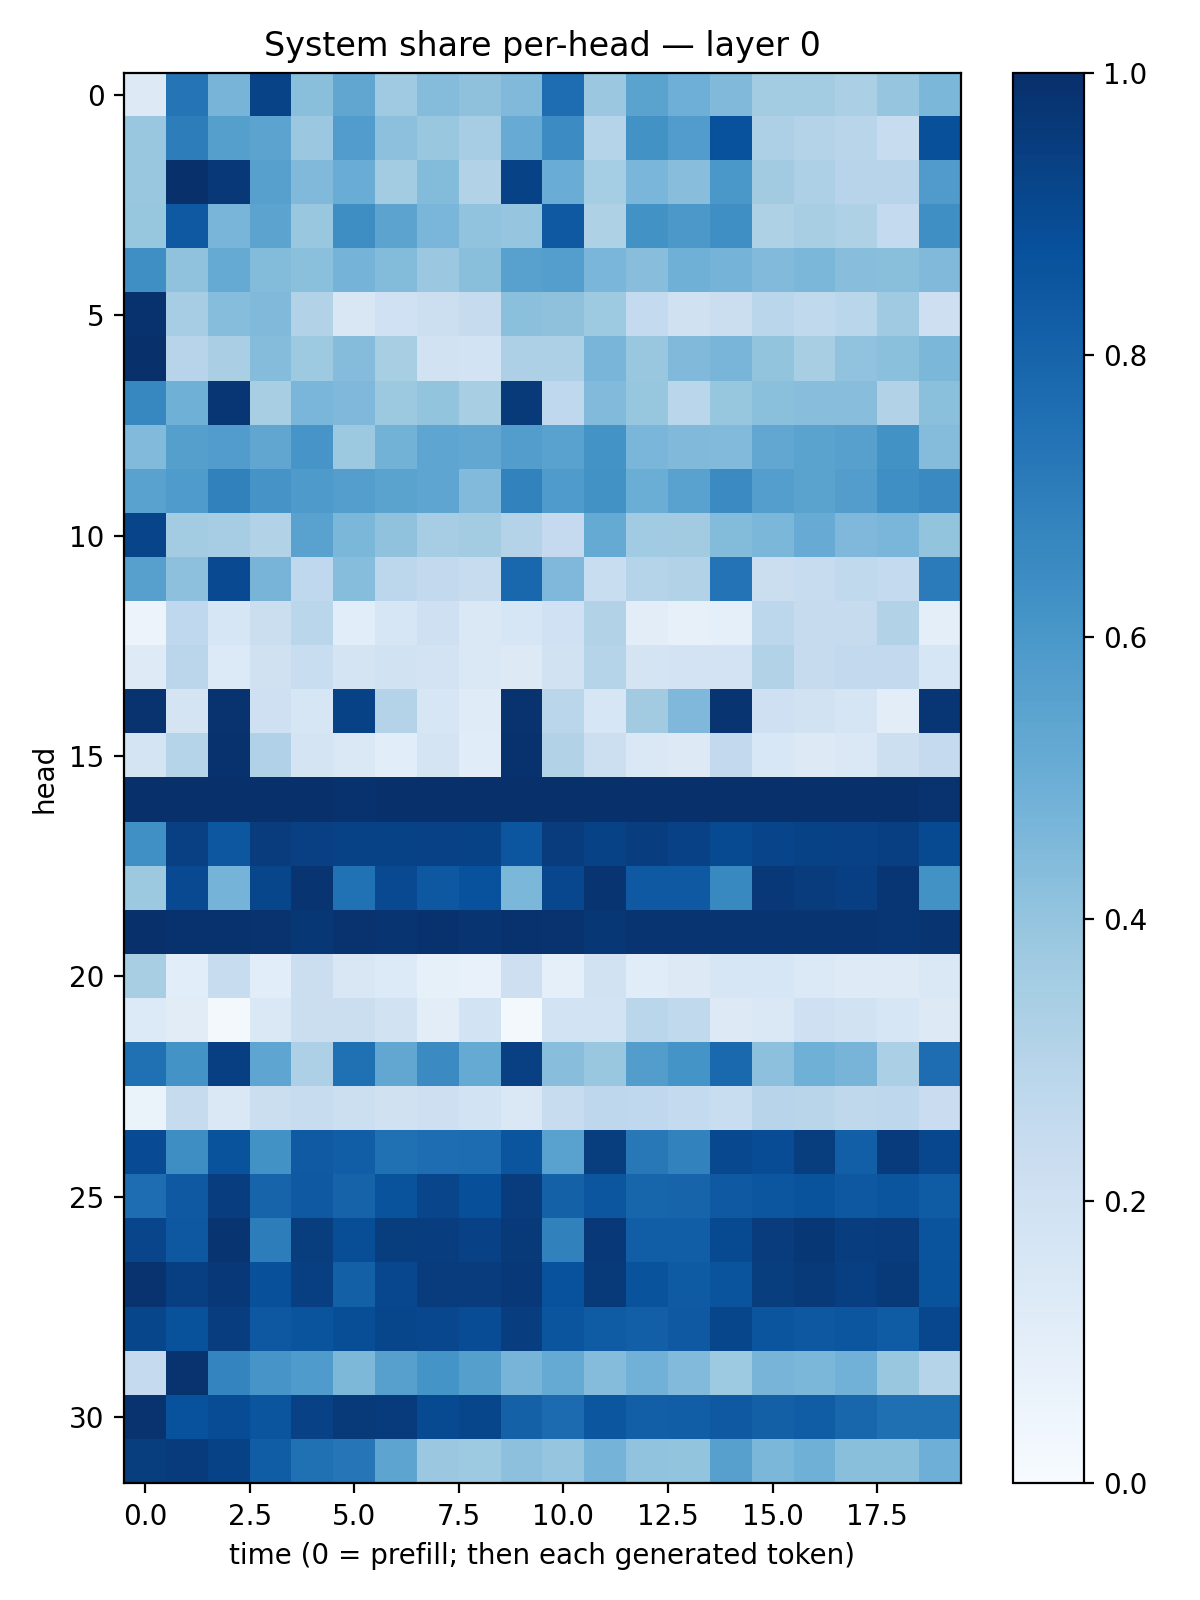

The data file committed next to this chart (first rows):
0.12905, 0.7376689, 0.47027242, 0.9234393, 0.42261264, 0.5349033, 0.36840612, 0.4343122, 0.41082615, 0.44647753, 0.7628137, 0.38247612, 0.55052054, 0.493051, 0.4453604, 0.35843375, 0.358925, 0.3353483, 0.39536026, 0.45832568
0.3831, 0.7024, 0.5664, 0.5451, 0.3809, 0.5769, 0.4176, 0.3875, 0.35, 0.5092, 0.6462, 0.3011, 0.6244, 0.5757, 0.8745, 0.3243, 0.3056, 0.2919, 0.2402, 0.8761
0.3865, 0.9981, 0.967, 0.5596, 0.4486, 0.5071, 0.356, 0.4394, 0.3152, 0.9268, 0.5078, 0.3516, 0.4611, 0.4292, 0.6007, 0.3597, 0.328, 0.2952, 0.2952, 0.5783
0.3928, 0.8424, 0.4666, 0.543, 0.3882, 0.6385, 0.5453, 0.4648, 0.4056, 0.3976, 0.8405, 0.3222, 0.6226, 0.5947, 0.6344, 0.3239, 0.3406, 0.3224, 0.2552, 0.6347
0.6356, 0.4066, 0.5175, 0.4379, 0.4193, 0.4745, 0.4406, 0.382, 0.4221, 0.5577, 0.5686, 0.4647, 0.4264, 0.4891, 0.4743, 0.4416, 0.4579, 0.4268, 0.4248, 0.4479
0.9898, 0.3507, 0.4301, 0.4458, 0.3156, 0.1508, 0.2002, 0.2182, 0.2425, 0.4183, 0.4108, 0.3729, 0.2543, 0.1965, 0.2193, 0.2857, 0.2626, 0.2865, 0.3711, 0.2117
1, 0.2941, 0.3372, 0.4372, 0.3717, 0.434, 0.3403, 0.1914, 0.1847, 0.328, 0.3269, 0.467, 0.3902, 0.4473, 0.4652, 0.3986, 0.3407, 0.4059, 0.4189, 0.4591
0.6671, 0.4921, 0.9731, 0.3399, 0.4631, 0.4508, 0.3772, 0.4022, 0.3436, 0.9623, 0.2666, 0.4445, 0.3943, 0.2877, 0.3922, 0.4192, 0.4271, 0.4281, 0.3163, 0.4195
0.4437, 0.5651, 0.5775, 0.5338, 0.6088, 0.3765, 0.4789, 0.5352, 0.5306, 0.5739, 0.5516, 0.6211, 0.4619, 0.4456, 0.4418, 0.5281, 0.5481, 0.5612, 0.6217, 0.4375
0.5523, 0.5832, 0.6848, 0.6101, 0.589, 0.5691, 0.5485, 0.5362, 0.4444, 0.6811, 0.5825, 0.6232, 0.5031, 0.5515, 0.6505, 0.5683, 0.5504, 0.571, 0.6337, 0.6552
0.9205, 0.3579, 0.3485, 0.3097, 0.5534, 0.458, 0.4096, 0.349, 0.3594, 0.3051, 0.2506, 0.5174, 0.3666, 0.3618, 0.4384, 0.4585, 0.5091, 0.4501, 0.4626, 0.3994
0.5616, 0.4174, 0.8999, 0.4719, 0.2684, 0.4297, 0.2779, 0.2591, 0.242, 0.7885, 0.4495, 0.2325, 0.3008, 0.3087, 0.7396, 0.2206, 0.2349, 0.265, 0.2567, 0.7087
0.05769, 0.2694, 0.1607, 0.2251, 0.2875, 0.1076, 0.1639, 0.2097, 0.1471, 0.1613, 0.2003, 0.3116, 0.1047, 0.08109, 0.09005, 0.2783, 0.2441, 0.2441, 0.3149, 0.09756
0.1246, 0.2814, 0.1351, 0.1989, 0.2341, 0.1756, 0.1949, 0.1797, 0.1454, 0.13, 0.1894, 0.2976, 0.1747, 0.1817, 0.1816, 0.3099, 0.2433, 0.2583, 0.2603, 0.1612
0.9867, 0.1778, 0.9863, 0.2083, 0.1579, 0.9275, 0.3047, 0.1584, 0.1203, 0.9851, 0.287, 0.1583, 0.3625, 0.453, 0.9783, 0.2079, 0.1916, 0.1708, 0.1035, 0.9761
0.1745, 0.2992, 0.9917, 0.3189, 0.1795, 0.1445, 0.1056, 0.1725, 0.1133, 0.9888, 0.3114, 0.2164, 0.1451, 0.1276, 0.2599, 0.1532, 0.1293, 0.1461, 0.2156, 0.2511
0.9993, 0.996, 0.9967, 0.9954, 0.9945, 0.9891, 0.9953, 0.9975, 0.9981, 0.9975, 0.9955, 0.9951, 0.9926, 0.9943, 0.9934, 0.9983, 0.9976, 0.9961, 0.9945, 0.9853
0.6294, 0.9349, 0.8496, 0.952, 0.9371, 0.9275, 0.9259, 0.9311, 0.928, 0.8541, 0.9513, 0.9273, 0.942, 0.9313, 0.8968, 0.9214, 0.9282, 0.9324, 0.9387, 0.8982
0.3765, 0.9011, 0.4739, 0.911, 0.982, 0.7467, 0.9, 0.8466, 0.8747, 0.4585, 0.9095, 0.9806, 0.8431, 0.8402, 0.6567, 0.9677, 0.9505, 0.9401, 0.9746, 0.6214
0.997, 0.9896, 0.9913, 0.9881, 0.97, 0.9855, 0.9771, 0.9883, 0.982, 0.9912, 0.986, 0.9713, 0.9836, 0.979, 0.9815, 0.9787, 0.9804, 0.9794, 0.9762, 0.9814
0.3404, 0.1065, 0.235, 0.1091, 0.2232, 0.149, 0.1347, 0.08318, 0.07112, 0.2141, 0.08817, 0.1946, 0.117, 0.1292, 0.1585, 0.1594, 0.1385, 0.1245, 0.1222, 0.1427
0.1329, 0.1119, 0.01997, 0.1429, 0.2226, 0.222, 0.1951, 0.1048, 0.1862, 0.01912, 0.187, 0.1839, 0.2853, 0.2648, 0.1283, 0.1442, 0.2034, 0.1924, 0.1582, 0.1298
0.7523, 0.6193, 0.9387, 0.5372, 0.3261, 0.7524, 0.5287, 0.6485, 0.5165, 0.9341, 0.4293, 0.389, 0.5721, 0.6144, 0.7786, 0.4167, 0.4898, 0.4711, 0.3341, 0.7653
0.06431, 0.2455, 0.1424, 0.2252, 0.2365, 0.2171, 0.1959, 0.2141, 0.1861, 0.1484, 0.238, 0.2744, 0.2658, 0.2555, 0.2331, 0.2942, 0.292, 0.2699, 0.2752, 0.2276
0.8918, 0.6385, 0.8665, 0.6228, 0.8383, 0.8211, 0.752, 0.7638, 0.7692, 0.856, 0.5519, 0.9469, 0.7198, 0.6809, 0.904, 0.8882, 0.9461, 0.8192, 0.9544, 0.9069
0.7632, 0.8415, 0.9443, 0.7983, 0.8406, 0.8022, 0.8633, 0.9157, 0.8792, 0.951, 0.8105, 0.8537, 0.7935, 0.7982, 0.84, 0.8549, 0.8642, 0.847, 0.8572, 0.831
0.9174, 0.8472, 0.9768, 0.7019, 0.9468, 0.886, 0.9465, 0.9446, 0.9299, 0.9595, 0.6852, 0.9666, 0.8219, 0.8219, 0.8949, 0.9516, 0.9715, 0.9424, 0.9517, 0.8631
0.9869, 0.9409, 0.9664, 0.8753, 0.9378, 0.8161, 0.9071, 0.9514, 0.9516, 0.9674, 0.8711, 0.9645, 0.8634, 0.8356, 0.8633, 0.9476, 0.9609, 0.9386, 0.9598, 0.8641
0.9115, 0.8691, 0.9421, 0.8466, 0.8632, 0.8841, 0.9112, 0.9084, 0.8885, 0.9425, 0.8567, 0.8291, 0.8171, 0.8433, 0.9103, 0.8593, 0.8455, 0.8543, 0.8306, 0.9065
0.2507, 0.987, 0.6726, 0.6071, 0.5831, 0.4546, 0.5587, 0.614, 0.5637, 0.4706, 0.5176, 0.4358, 0.4842, 0.4424, 0.3747, 0.4689, 0.4572, 0.482, 0.3867, 0.3026
0.9871, 0.8717, 0.8878, 0.8569, 0.9299, 0.9647, 0.9547, 0.8954, 0.9102, 0.8106, 0.7715, 0.8526, 0.817, 0.8233, 0.8415, 0.8128, 0.8267, 0.7908, 0.7557, 0.7561
0.9465, 0.9568, 0.9287, 0.827, 0.7528, 0.7331, 0.543, 0.3809, 0.3741, 0.4166, 0.3977, 0.4748, 0.4051, 0.3994, 0.5624, 0.4583, 0.4914, 0.4229, 0.4228, 0.4934
